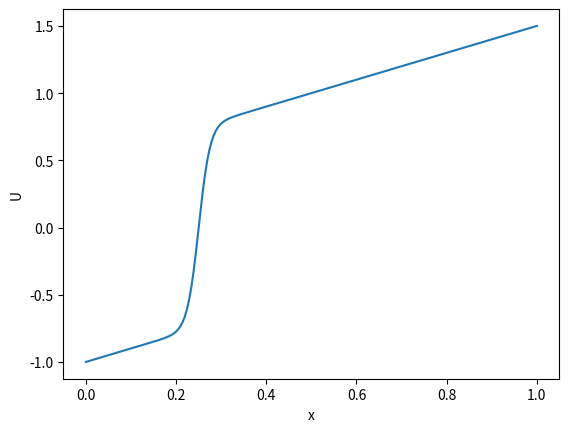
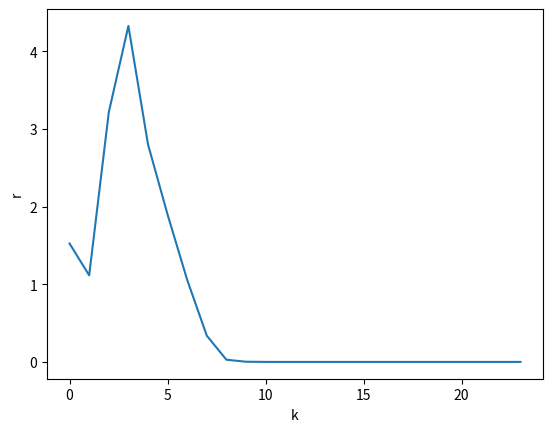

Write the Python code that produced these figures, in order.

"""
This is an implementation of Newtons method to solve exercise 2 b.
The implementation is a ajusted version of the one describe in section
"2.16.1 Discretization of the nonlinear boundary value proble"
page 38 in the book (Finite Difference Methods-Leveque)
"""


import numpy as np
from numpy.linalg import solve, norm
import matplotlib.pyplot as plt

# Define uniform grid/mesh
m = 200
x = np.linspace(0,1,m+2)
h = 1/(m+1)

# Boundary conditions
alpha = -1
beta = 1.5

# Parameters
eps = 0.01

#%%

# This is the function 
def res(U):
    G = np.zeros(m)
    for j in range(1,m+1):
        
        term1 = eps * ( U[j+1] -2*U[j] + U[j-1] )/h**2
        term2 = U[j] * ( (U[j+1] - U[j-1])/(2*h) - 1 )
        
        G[j-1] = term1 + term2

    return G

def Jac(U):
    # Construct Jacobian
    J = np.zeros([m,m])
    for i in range(m):
        
        if i != 0:
            J[i,i-1] = eps/h**2 - U[i]/(2*h)
            
        J[i,i] = -2*eps/h**2 + (U[i+1] - U[i-1])/(2*h) - 1
        
        if i != m-1:
            J[i,i+1] = eps/h**2 + U[i]/(2*h)

    return J

#%%

# Initial Guess
U = np.ones(m+2)
U[0]  = alpha
U[-1] = beta

#%%

# Newtons Method
tol = 10**(-10)         # Tolerance
r_plot = []             # residual
r = 10                  # residuals
k = 0                   # Iteration counter
MaxIter = 100           # Max number of iterations
k_plot = []

while r > tol and k < MaxIter:
    
    # Solve linear system
    G = res(U)
    J = Jac(U)
    delta = solve(J,-G)
    
    # Save old U to calculate residual
    Uold = np.copy(U)
    
    # Update U
    U[1:-1] += delta
    
    # Calculate residual
    r = (norm(U-Uold,np.inf))
    r_plot.append(r)
    
    #
    k_plot.append(k)
    k += 1
    

#%%
plt.figure()
plt.plot(x,U)
plt.xlabel("x")
plt.ylabel("U")
plt.show()

plt.figure()
plt.plot(k_plot,r_plot)
plt.xlabel("k")
plt.ylabel("r")
plt.show()

"""
The plottet solution matches the one in Figure 2.7 page 47 in the book 
(Finite Difference Methods-Leveque)
"""


